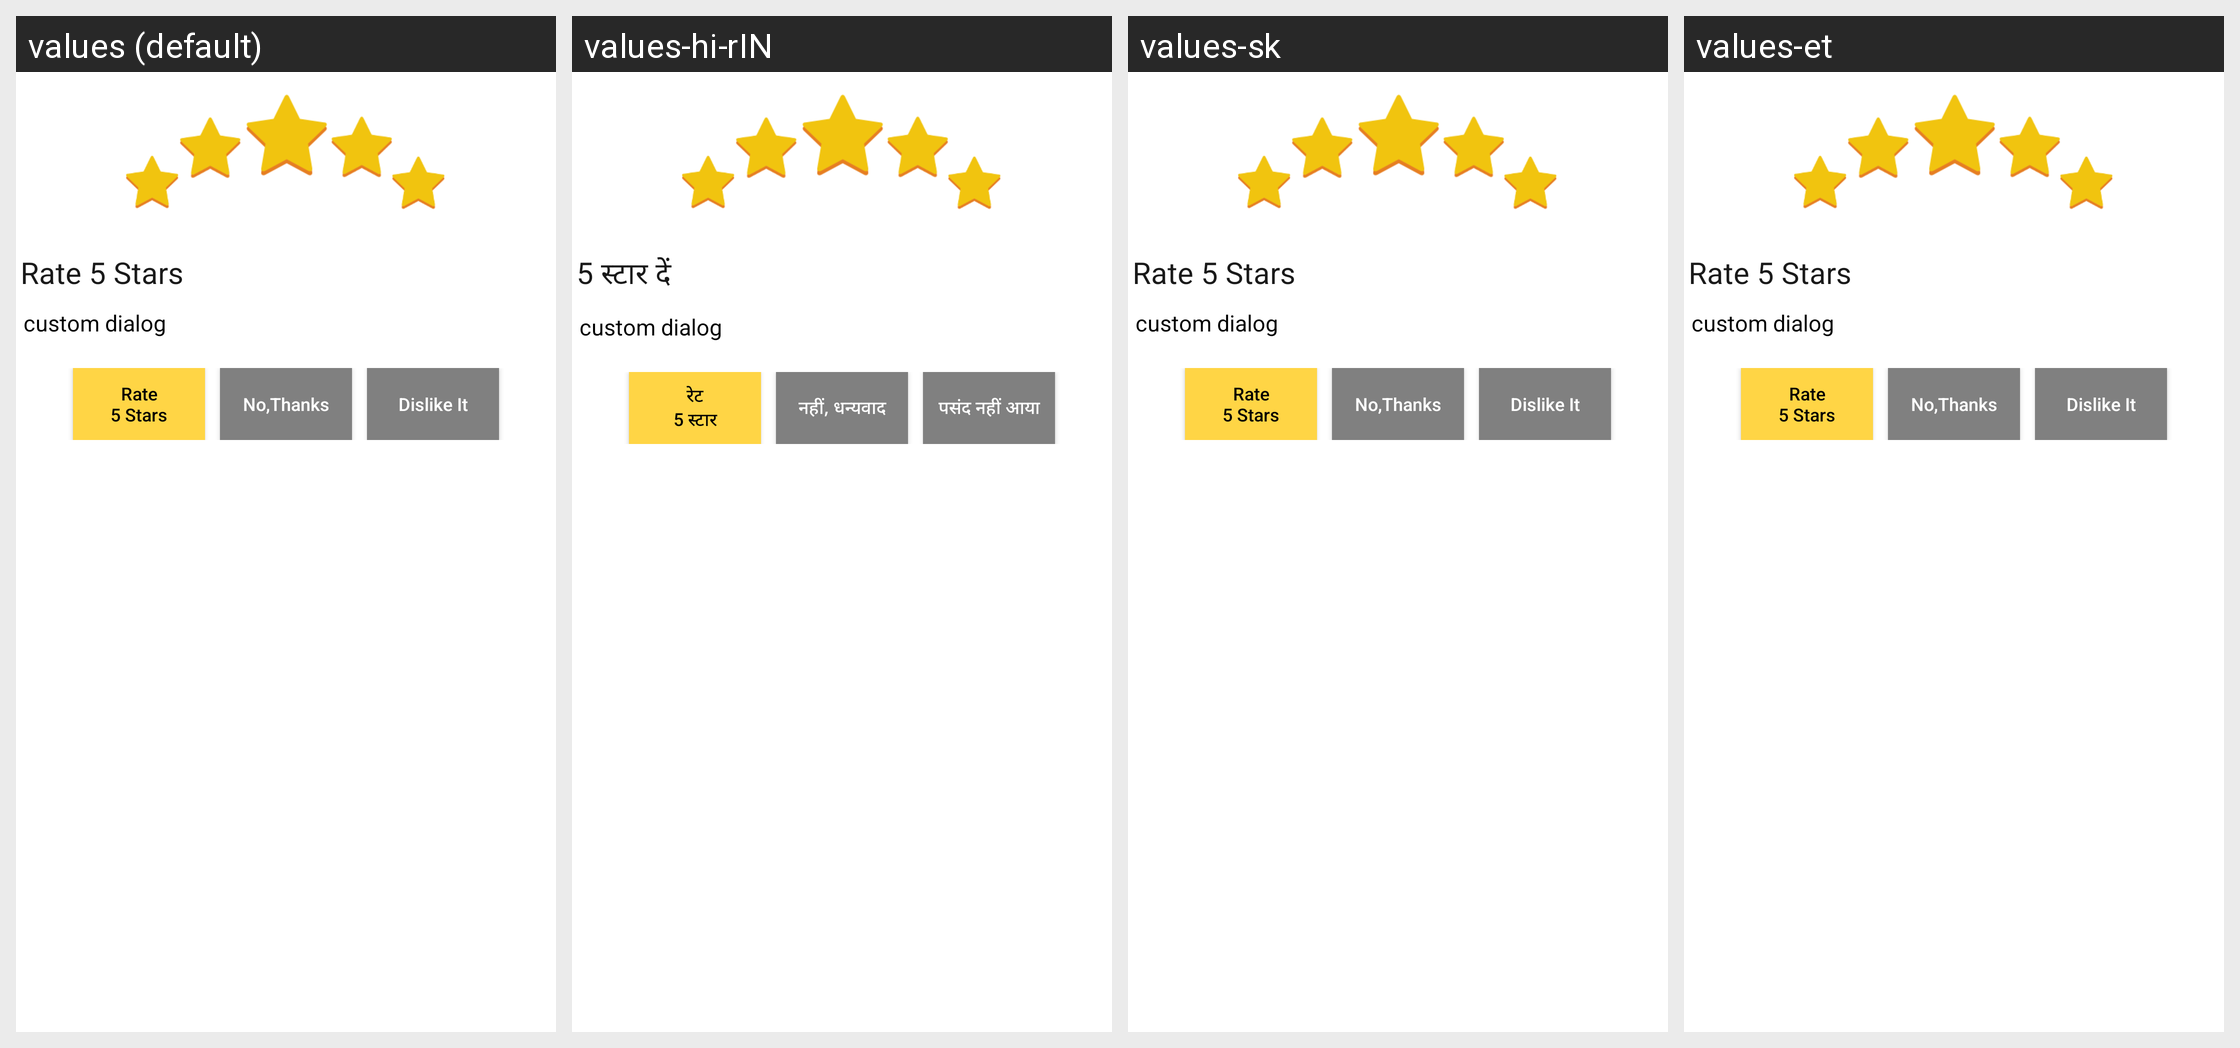

Here is an Android app screen in its default locale and in the app's own translations. Write out the translated-string differences for the strings that appear on this screen.
Android screen res/layout/dialog_layout.xml rendered under 4 locales, left to right: values (default), values-hi-rIN, values-sk, values-et. Device: Nexus 5 (rendered at 1080×1920; each locale shown at half size, 540×960, under a caption strip naming it); theme AppLightTheme.
Other locales in the repository, not shown: values-af, values-am, values-ar, values-az, values-be, values-bg, values-bn, values-bs, values-ca, values-cs, values-da, values-de, values-el, values-en-rGB, values-es, values-es-rUS, values-eu, values-fa, values-fi, values-fr, values-fr-rCA, values-gl, values-gu, values-hi, values-hr, values-hu, values-hy, values-in, values-is, values-it, values-iw, values-ja, values-ka, values-kk, values-km, values-kn, values-ko, values-ky, values-lo, values-lt, values-lv, values-mk, values-ml, values-mn, values-mr, values-ms, values-my, values-nb, values-ne, values-nl, values-pa, values-pl, values-pt, values-pt-rPT, values-ro, values-ru, values-si, values-sl, values-sq, values-sr, values-sv, values-sw, values-ta, values-te, values-th, values-tl, values-tr, values-uk, values-ur, values-uz, values-vi, values-zh, values-zh-rCN, values-zh-rHK, values-zh-rTW, values-zu.
Strings drawn on this screen, with the default value and each locale's value (text and hints the layout hard-codes, and strings that could not be matched under every locale, appear in the picture but are not listed):

txtView
  values: Rate 5 Stars
  values-hi-rIN: 5 स्टार दें
  values-sk: Rate 5 Stars  [not translated; the default value is used]
  values-et: Rate 5 Stars  [not translated; the default value is used]

btnRateMe
  values: Rate
      5 Stars
  values-hi-rIN: रेट
      5 स्टार
  values-sk: Rate
      5 Stars  [not translated; the default value is used]
  values-et: Rate
      5 Stars  [not translated; the default value is used]

btnNo
  values: No,Thanks
  values-hi-rIN: नहीं, धन्यवाद
  values-sk: No,Thanks  [not translated; the default value is used]
  values-et: No,Thanks  [not translated; the default value is used]

btnDislike
  values: Dislike It
  values-hi-rIN: पसंद नहीं आया
  values-sk: Dislike It  [not translated; the default value is used]
  values-et: Dislike It  [not translated; the default value is used]
